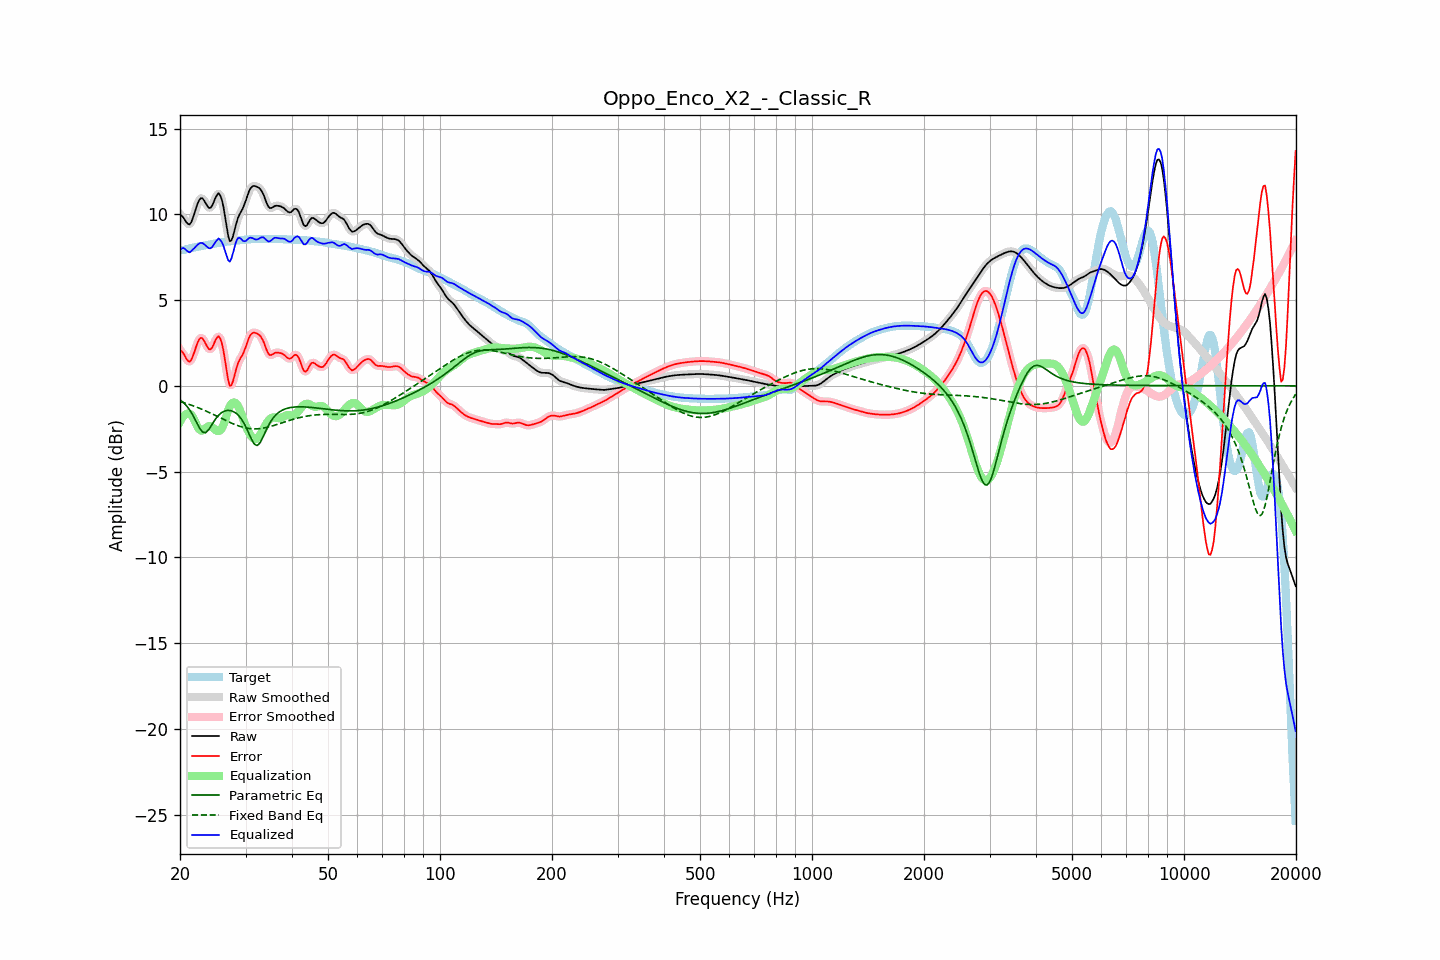

The file beside this chart, header and first rows:
frequency, raw, error, smoothed, error_smoothed, equalization, parametric_eq, fixed_band_eq, equalized_raw, equalized_smoothed, target
20.00, 9.99, 2.09, 10.02, 2.12, -2.09, -0.82, -0.92, 7.90, 7.93, 7.90
20.20, 9.93, 2.02, 9.90, 1.99, -1.92, -0.89, -0.94, 8.00, 7.98, 7.91
20.40, 9.82, 1.90, 9.79, 1.86, -1.79, -0.97, -0.97, 8.04, 8.00, 7.92
20.61, 9.68, 1.75, 9.68, 1.74, -1.69, -1.06, -1.00, 7.99, 7.98, 7.93
20.81, 9.53, 1.57, 9.53, 1.57, -1.64, -1.16, -1.03, 7.90, 7.90, 7.96
21.02, 9.44, 1.45, 9.43, 1.45, -1.61, -1.28, -1.06, 7.82, 7.82, 7.99
21.23, 9.41, 1.40, 9.44, 1.43, -1.63, -1.40, -1.09, 7.78, 7.81, 8.01
21.44, 9.54, 1.50, 9.55, 1.52, -1.68, -1.56, -1.13, 7.85, 7.87, 8.03
21.66, 9.78, 1.73, 9.77, 1.72, -1.83, -1.71, -1.16, 7.95, 7.93, 8.05
21.87, 10.06, 1.99, 10.06, 1.99, -2.02, -1.89, -1.19, 8.03, 8.04, 8.07
22.09, 10.36, 2.27, 10.36, 2.27, -2.22, -2.08, -1.23, 8.14, 8.14, 8.09
22.31, 10.64, 2.53, 10.63, 2.52, -2.41, -2.26, -1.27, 8.23, 8.22, 8.11
22.54, 10.84, 2.71, 10.83, 2.71, -2.54, -2.44, -1.30, 8.30, 8.29, 8.12
22.76, 10.94, 2.80, 10.93, 2.79, -2.61, -2.57, -1.34, 8.33, 8.32, 8.14
22.99, 10.93, 2.77, 10.91, 2.75, -2.60, -2.70, -1.38, 8.33, 8.31, 8.16
23.22, 10.80, 2.62, 10.80, 2.62, -2.55, -2.72, -1.42, 8.26, 8.26, 8.18
23.45, 10.64, 2.44, 10.64, 2.44, -2.46, -2.73, -1.46, 8.17, 8.18, 8.20
23.69, 10.48, 2.27, 10.48, 2.26, -2.39, -2.64, -1.51, 8.09, 8.09, 8.22
23.92, 10.37, 2.14, 10.39, 2.15, -2.35, -2.54, -1.55, 8.02, 8.04, 8.24
24.16, 10.38, 2.12, 10.40, 2.14, -2.36, -2.39, -1.59, 8.02, 8.03, 8.25
24.40, 10.50, 2.23, 10.52, 2.24, -2.41, -2.24, -1.64, 8.09, 8.10, 8.27
24.65, 10.72, 2.43, 10.71, 2.43, -2.49, -2.09, -1.68, 8.23, 8.23, 8.29
24.89, 10.95, 2.65, 10.95, 2.64, -2.57, -1.95, -1.73, 8.38, 8.38, 8.30
25.14, 11.12, 2.80, 11.13, 2.81, -2.63, -1.83, -1.77, 8.49, 8.50, 8.32
25.39, 11.23, 2.90, 11.19, 2.86, -2.64, -1.71, -1.82, 8.59, 8.55, 8.33
25.65, 11.11, 2.76, 11.11, 2.76, -2.60, -1.63, -1.86, 8.51, 8.51, 8.35
25.91, 10.86, 2.50, 10.85, 2.49, -2.48, -1.55, -1.91, 8.38, 8.37, 8.36
26.16, 10.45, 2.07, 10.42, 2.04, -2.28, -1.51, -1.96, 8.17, 8.14, 8.38
26.43, 9.88, 1.49, 9.87, 1.48, -2.00, -1.46, -2.00, 7.88, 7.87, 8.39
26.69, 9.28, 0.88, 9.27, 0.86, -1.70, -1.44, -2.05, 7.58, 7.57, 8.40
26.96, 8.74, 0.32, 8.77, 0.35, -1.42, -1.43, -2.09, 7.32, 7.35, 8.42
27.23, 8.43, -0.00, 8.49, 0.06, -1.20, -1.44, -2.13, 7.23, 7.30, 8.43
27.50, 8.48, 0.04, 8.49, 0.05, -1.05, -1.46, -2.17, 7.43, 7.44, 8.44
27.77, 8.73, 0.28, 8.72, 0.27, -0.98, -1.50, -2.21, 7.75, 7.74, 8.45
28.05, 9.09, 0.63, 9.08, 0.62, -0.97, -1.54, -2.25, 8.12, 8.11, 8.46
28.33, 9.46, 0.99, 9.44, 0.97, -1.04, -1.61, -2.29, 8.43, 8.40, 8.47
28.62, 9.77, 1.29, 9.75, 1.27, -1.16, -1.69, -2.32, 8.60, 8.58, 8.48
28.90, 9.98, 1.50, 9.98, 1.49, -1.35, -1.80, -2.36, 8.63, 8.62, 8.49
29.19, 10.16, 1.67, 10.16, 1.67, -1.59, -1.91, -2.39, 8.57, 8.57, 8.49
29.48, 10.32, 1.82, 10.35, 1.84, -1.86, -2.06, -2.41, 8.46, 8.48, 8.50
29.78, 10.56, 2.05, 10.56, 2.05, -2.13, -2.22, -2.44, 8.43, 8.43, 8.51
30.08, 10.81, 2.29, 10.82, 2.30, -2.36, -2.41, -2.46, 8.45, 8.46, 8.52
30.38, 11.10, 2.57, 11.10, 2.57, -2.56, -2.60, -2.47, 8.54, 8.54, 8.53
30.68, 11.36, 2.82, 11.34, 2.80, -2.74, -2.82, -2.49, 8.62, 8.60, 8.54
30.99, 11.53, 2.98, 11.52, 2.98, -2.89, -3.02, -2.50, 8.64, 8.63, 8.55
31.30, 11.62, 3.07, 11.62, 3.07, -3.01, -3.21, -2.51, 8.61, 8.61, 8.55
31.61, 11.65, 3.10, 11.65, 3.10, -3.09, -3.37, -2.51, 8.57, 8.57, 8.55
31.93, 11.64, 3.08, 11.64, 3.08, -3.11, -3.44, -2.51, 8.53, 8.53, 8.56
32.24, 11.60, 3.04, 11.61, 3.05, -3.07, -3.48, -2.51, 8.53, 8.54, 8.56
32.57, 11.55, 2.98, 11.55, 2.99, -2.97, -3.40, -2.50, 8.57, 8.57, 8.56
32.89, 11.47, 2.90, 11.46, 2.90, -2.83, -3.29, -2.49, 8.63, 8.63, 8.56
33.22, 11.32, 2.76, 11.32, 2.75, -2.66, -3.11, -2.48, 8.66, 8.65, 8.57
33.55, 11.14, 2.57, 11.12, 2.55, -2.49, -2.92, -2.46, 8.65, 8.63, 8.57
33.89, 10.88, 2.31, 10.88, 2.31, -2.31, -2.71, -2.44, 8.56, 8.56, 8.57
34.23, 10.64, 2.07, 10.64, 2.07, -2.16, -2.50, -2.42, 8.48, 8.48, 8.57
34.57, 10.44, 1.87, 10.46, 1.89, -2.03, -2.32, -2.40, 8.41, 8.43, 8.57
34.92, 10.36, 1.79, 10.37, 1.80, -1.93, -2.15, -2.38, 8.43, 8.44, 8.57
35.27, 10.37, 1.80, 10.37, 1.80, -1.87, -2.00, -2.35, 8.50, 8.50, 8.57
35.62, 10.42, 1.86, 10.42, 1.85, -1.85, -1.87, -2.32, 8.58, 8.57, 8.57
35.97, 10.49, 1.92, 10.47, 1.90, -1.85, -1.76, -2.29, 8.64, 8.62, 8.57
... 635 more rows
